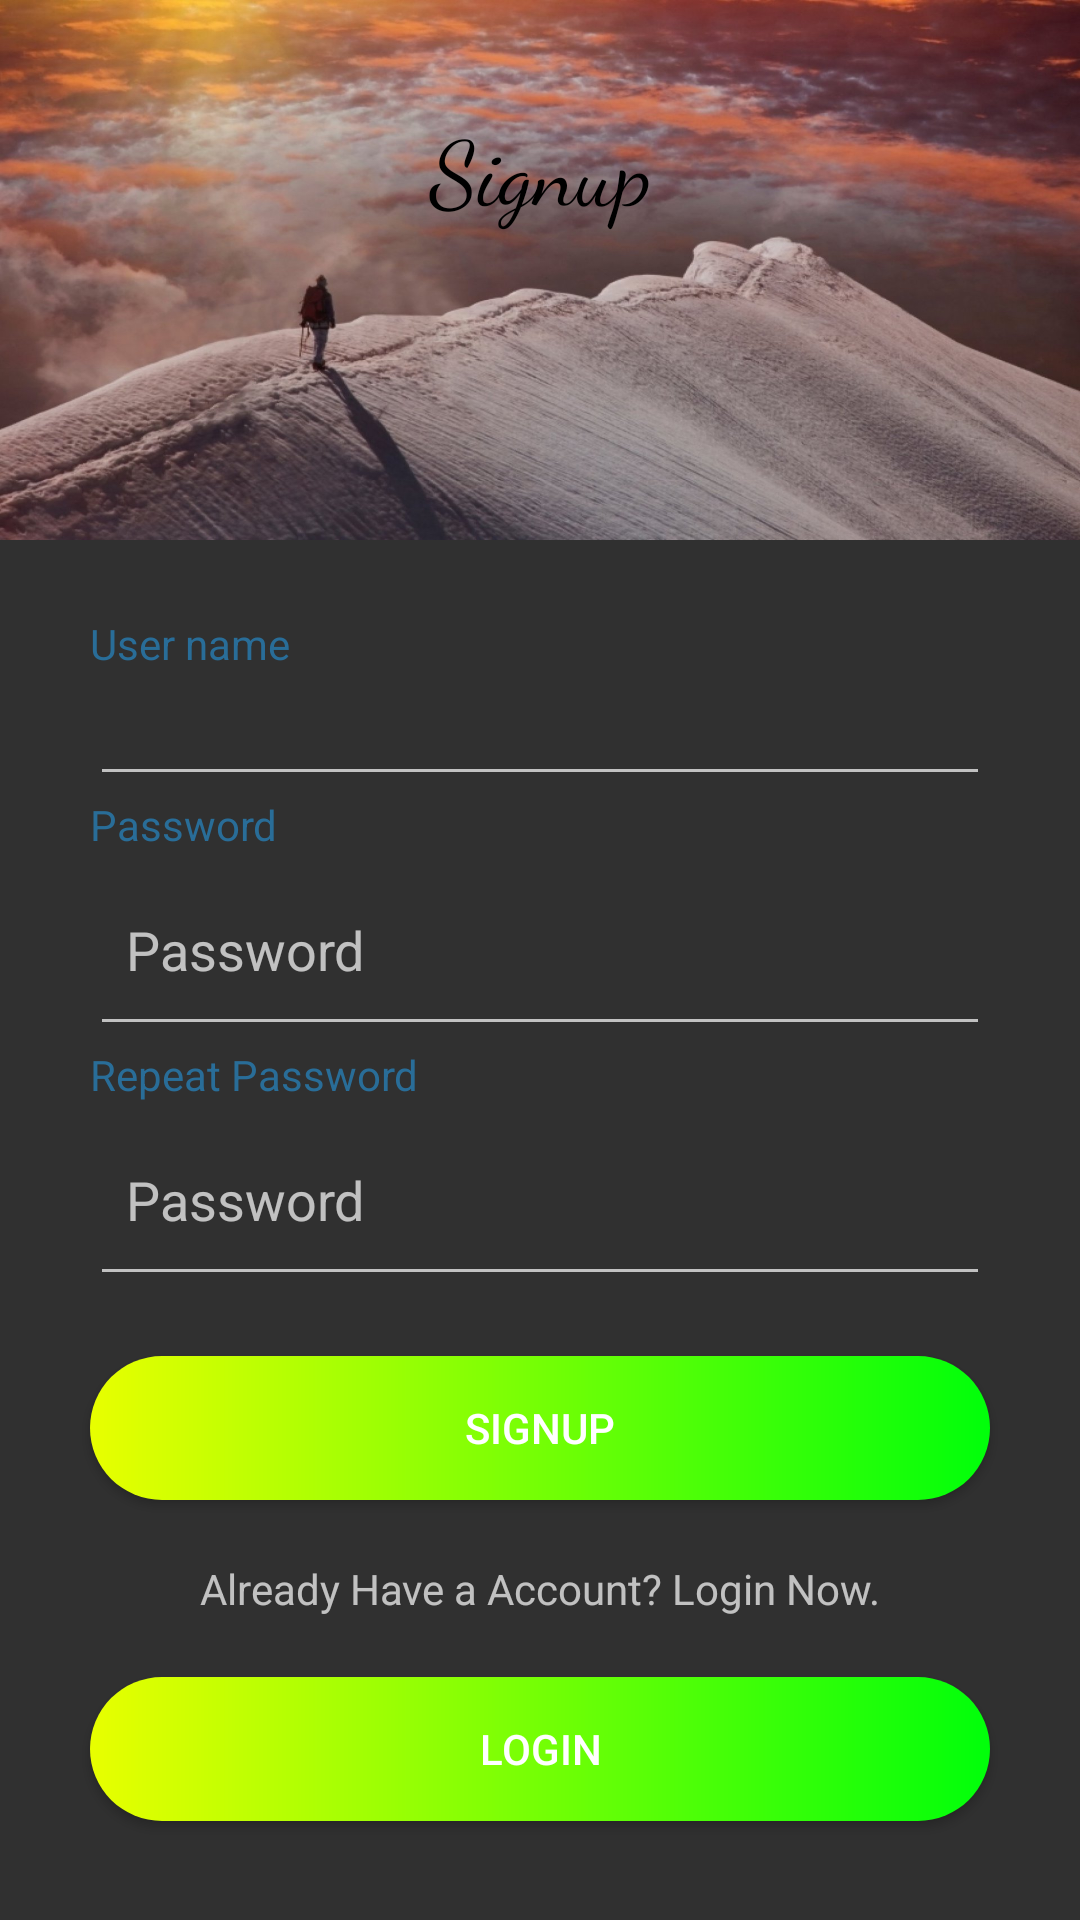

This screen was rendered from an Android layout file. Write that file and the resources it references.
<!-- AndroidManifest.xml: application theme Theme.AppCompat.NoActionBar -->
<!-- res/layout/activity_register.xml -->
<?xml version="1.0" encoding="utf-8"?>
<LinearLayout xmlns:android="http://schemas.android.com/apk/res/android"
    xmlns:app="http://schemas.android.com/apk/res-auto"
    xmlns:tools="http://schemas.android.com/tools"
    android:layout_width="match_parent"
    android:layout_height="match_parent"
    tools:context=".RegisterActivity"
    android:orientation="vertical">

    <TextView
        android:id="@+id/tv_signup"
        android:layout_width="wrap_content"
        android:layout_height="180dp"
        android:layout_marginBottom="25dp"
        android:background="@drawable/img2"
        android:fontFamily="cursive"
        android:paddingVertical="35dp"
        android:text="Signup"
        android:textAlignment="center"
        android:textColor="#000"
        android:textSize="30sp" />

    <TextView
        android:layout_width="match_parent"
        android:layout_marginHorizontal="30dp"
        android:layout_height="wrap_content"
        android:text="User name"
        android:textColor="@color/purple_700"
        />

    <EditText
        android:id="@+id/etUsername"
        android:layout_width="match_parent"

        android:layout_height="wrap_content"
        android:layout_marginHorizontal="30dp" />

    <TextView
        android:layout_width="match_parent"
        android:layout_marginHorizontal="30dp"
        android:layout_height="wrap_content"
        android:text="Password"
        android:textColor="@color/purple_700"
        />

    <EditText
        android:id="@+id/loginPassword"
        android:layout_width="match_parent"
        android:layout_height="wrap_content"
        android:layout_marginHorizontal="30dp"
        android:hint="Password"
        android:inputType="textPassword"
        android:paddingHorizontal="12dp"
        android:paddingVertical="20dp" />

    <TextView
        android:layout_width="match_parent"
        android:layout_marginHorizontal="30dp"
        android:layout_height="wrap_content"
        android:text="Repeat Password"
        android:textColor="@color/purple_700"
        />

    <EditText
        android:id="@+id/etPassword"
        android:layout_width="match_parent"
        android:layout_height="wrap_content"
        android:layout_marginHorizontal="30dp"
        android:hint="Password"
        android:inputType="textPassword"
        android:paddingHorizontal="12dp"
        android:paddingVertical="20dp" />

    <Button
        android:id="@+id/btnRegister"
        android:layout_width="match_parent"
        android:layout_height="wrap_content"
        android:layout_marginHorizontal="30dp"
        android:layout_marginVertical="20dp"
        android:background="@drawable/button_bg"
        android:text="Signup"
        android:textColor="@color/white" />

    <TextView
        android:id="@+id/txtLogin"
        android:layout_width="match_parent"
        android:layout_height="wrap_content"
        android:layout_marginHorizontal="30dp"
        android:text="Already Have a Account? Login Now."
        android:textAlignment="center"
        />

    <Button
        android:id="@+id/btnLogin"
        android:layout_width="match_parent"
        android:layout_height="wrap_content"
        android:layout_marginHorizontal="30dp"
        android:layout_marginVertical="20dp"
        android:background="@drawable/button_bg"
        android:text="Login"
        android:textColor="@color/white" />

</LinearLayout>
<!-- resources referenced by this layout -->
<resources>
  <color name="purple_700">#296D98</color>
  <color name="white">#FFFFFFFF</color>
  <!-- drawable button_bg (drawable-xxhdpi) -->
  <?xml version="1.0" encoding="utf-8"?>
  <shape xmlns:android="http://schemas.android.com/apk/res/android">
      <gradient
          android:startColor="#E8FF00"
          android:endColor="#00FF0A"
          >
  
      </gradient>
      <corners android:radius="50dp">
      </corners>
  </shape>
  <!-- drawable img2: jpg bitmap (drawable-xxhdpi, 220677 bytes) -->
</resources>
